Run: headless pygame with SDL's dummy video driver; simulated clock (each Clock.tick advances the game by its frame time, no real sleeping); random seed 0; keys injected as events and as key.get_pressed() state; mouse plan: one left click at the window centre at the start of phase 2, then a move to the lower-right quarter at the start of phase 3.
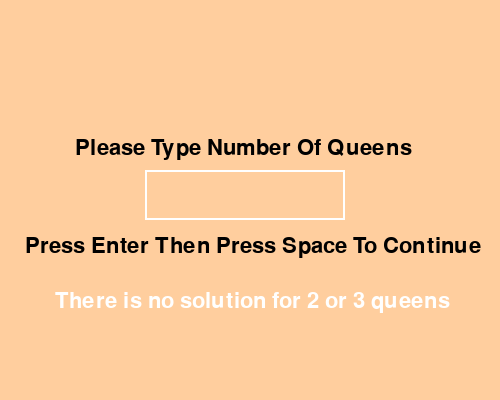
Frame 1 of 4 · flips 1–60 · no input
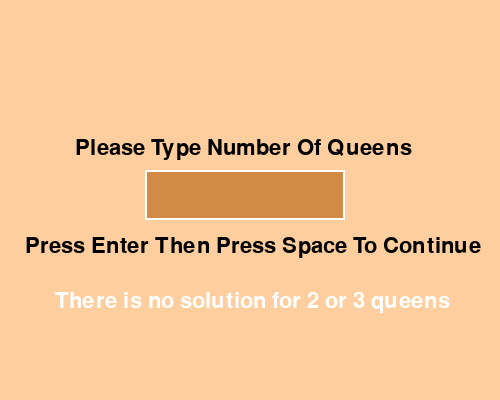
Frame 2 of 4 · flips 61–180 · clicked the window centre · tapped SPACE, RETURN · held RIGHT (→), D
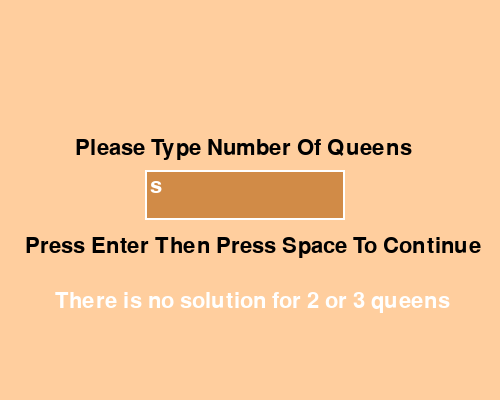
Frame 3 of 4 · flips 181–300 · moved the mouse to the lower-right quarter · held DOWN (↓), S
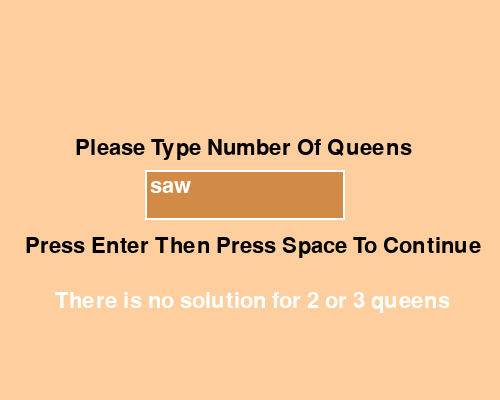
Frame 4 of 4 · flips 301–420 · held LEFT (←), A, UP (↑), W

The pygame program that drew these frames:

import pygame
import sys

# In the N-Queens problem, each number in the permutation represents the column position of a queen on a chessboard, and the index of the number represents the row position of the queen.
def generate_permutations(sequence): 
    if len(sequence) == 1:
        return [sequence]
    else:
        permutations = []
        for i in range(len(sequence)):
            elem = sequence[i]
            rest = sequence[:i] + sequence[i+1:] 
            for perm in generate_permutations(rest): 
                permutations.append([elem] + perm)
        return permutations 
        # example :[0, 1, 2, 3]
        # elem = 0 and rest = [1, 2, 3].It recursively calls itself with [1, 2, 3] and generates [[1, 2, 3], [1, 3, 2]]. Then It adds 0 to the beginning of each permutation: [[0, 1, 2, 3], [0, 1, 3, 2]].
        # then moves to next element , elem = 1 and rest = [0,2,3] , then repeates the process and elem to all permitations of rest 


def is_valid_permutation(perm): 
    for i in range(len(perm)):
        for j in range(i + 1, len(perm)):
            if abs(i - j) == abs(perm[i] - perm[j]): # i & j are rows and perm[i],perm[j] are coloumns , This part checks conflicts
                return False
    return True

def solve_n_queens(n):
    permutations = generate_permutations(list(range(n)))
    solutions = []
    for perm in permutations:
        if is_valid_permutation(perm):
            solutions.append(perm)
    return solutions

def get_input():
    pygame.init()
    screen = pygame.display.set_mode((500, 400))
    font = pygame.font.Font(None, 32)
    input_value = ""
    input_rect = pygame.Rect(145, 170, 200, 50)
    color_inactive = pygame.Color((255, 206, 158))
    color_active = pygame.Color((209, 139, 71))
    color = color_inactive
    active = False

    while True:
        for event in pygame.event.get():
            if event.type == pygame.QUIT:
                pygame.quit()
                sys.exit()
            if event.type == pygame.MOUSEBUTTONDOWN:
                if input_rect.collidepoint(event.pos):
                    active = not active
                else:
                    active = False
                color = color_active if active else color_inactive
            if event.type == pygame.KEYDOWN:
                if active:
                    if event.key == pygame.K_RETURN:
                        return int(input_value)
                    elif event.key == pygame.K_BACKSPACE:
                        input_value = input_value[:-1]
                    else:
                        input_value += event.unicode
        screen.fill((255, 206, 158))
        pygame.draw.rect(screen, color, input_rect)

        text_surface = font.render("Please Type Number Of Queens", True, pygame.Color('black'))
        screen.blit(text_surface, (75, 137))

        txt_surface = font.render(input_value, True, pygame.Color('white'))
        screen.blit(txt_surface, (input_rect.x + 5, input_rect.y + 5))
        pygame.draw.rect(screen, (255, 255, 255), input_rect, 2)


        text_surface_below = font.render("Press Enter Then Press Space To Continue", True, pygame.Color('black'))
        screen.blit(text_surface_below, (25, 235))  

        # Add text
        text_surface_explain = font.render("There is no solution for 2 or 3 queens", True, pygame.Color('White'))
        screen.blit(text_surface_explain, (55, 290)) 
        pygame.display.flip()



n = get_input()
solutions = solve_n_queens(n)
print(solutions) 

pygame.init()

SQUARE_SIZE = 50  # The size of a square on the chessboard
BOARD_COLOR_1 = (255, 206, 158)  # Light square color
BOARD_COLOR_2 = (209, 139, 71)   # Dark square color
QUEEN_COLOR = (0, 0, 0)        # Color for the queen

board_size = SQUARE_SIZE * n
screen = pygame.display.set_mode((board_size, board_size))
pygame.display.set_caption('N-Queens Solution')


queen_symbol = "Q"
queen_font = pygame.font.SysFont(None, SQUARE_SIZE)

def draw_board():
    screen.fill(BOARD_COLOR_1)
    for row in range(n):
        for col in range(n):
            if (row + col) % 2 == 1:
                square = (col * SQUARE_SIZE, row * SQUARE_SIZE, SQUARE_SIZE, SQUARE_SIZE)
                pygame.draw.rect(screen, BOARD_COLOR_2, square)

def draw_queens(solution):
    for row, col in enumerate(solution):
        queen_text = queen_font.render(queen_symbol, True, QUEEN_COLOR)
        screen.blit(queen_text, (col * SQUARE_SIZE, row * SQUARE_SIZE))

running = True
current_solution = 0  # Index of the current solution
draw_board()

while running:
    for event in pygame.event.get():
        if event.type == pygame.QUIT:
            running = False
        elif event.type == pygame.KEYDOWN:  # Check if a key is pressed
            if event.key == pygame.K_SPACE:
                draw_board()
                draw_queens(solutions[current_solution])  # Display the current solution
                pygame.display.flip()
                current_solution = (current_solution + 1) % len(solutions)  # Move to the next solution
            if event.key == pygame.K_ESCAPE:
                running = False

pygame.quit()
sys.exit()
